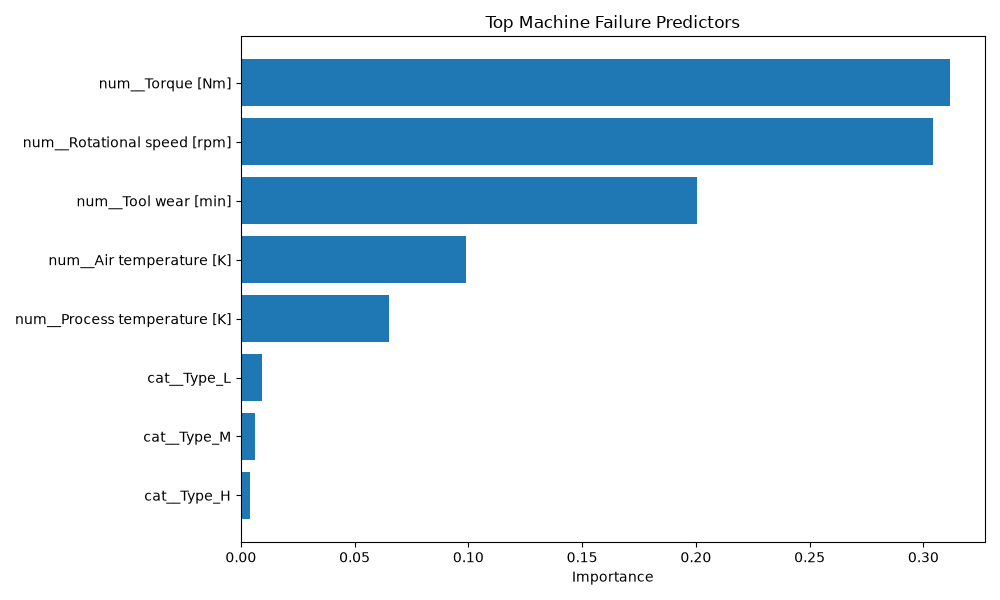

The data file committed next to this chart (first rows):
feature, importance
num__Torque [Nm], 0.3115
num__Rotational speed [rpm], 0.3042
num__Tool wear [min], 0.2004
num__Air temperature [K], 0.09885
num__Process temperature [K], 0.06533
cat__Type_L, 0.009505
cat__Type_M, 0.006245
cat__Type_H, 0.004011
